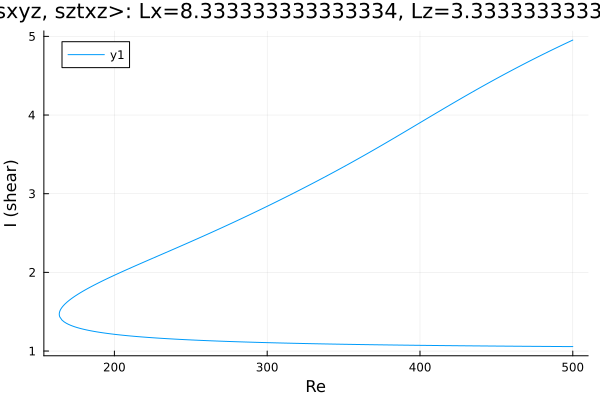

Source data for this figure (header and first rows):
Re, shear
500.0, 4.953
498.6, 4.94
497.2, 4.928
495.8, 4.915
494.4, 4.902
492.9, 4.889
491.5, 4.876
490.1, 4.862
488.7, 4.849
487.3, 4.836
485.9, 4.823
484.5, 4.809
483, 4.796
481.6, 4.782
480.2, 4.768
478.8, 4.755
477.4, 4.741
476, 4.727
474.6, 4.713
473.1, 4.7
471.7, 4.686
470.3, 4.672
468.9, 4.657
467.5, 4.643
466.1, 4.629
464.7, 4.615
463.2, 4.6
461.8, 4.586
460.4, 4.571
459, 4.557
457.6, 4.542
456.2, 4.528
454.8, 4.513
453.3, 4.498
451.9, 4.483
450.5, 4.468
449.1, 4.453
447.7, 4.438
446.3, 4.423
444.9, 4.408
443.4, 4.393
442, 4.377
440.6, 4.362
439.2, 4.347
437.8, 4.331
436.4, 4.316
435, 4.3
433.5, 4.285
432.1, 4.269
430.7, 4.253
429.3, 4.237
427.9, 4.222
426.5, 4.206
425.1, 4.19
423.6, 4.174
422.2, 4.158
420.8, 4.142
419.4, 4.126
418, 4.11
416.6, 4.093
... 486 more rows
